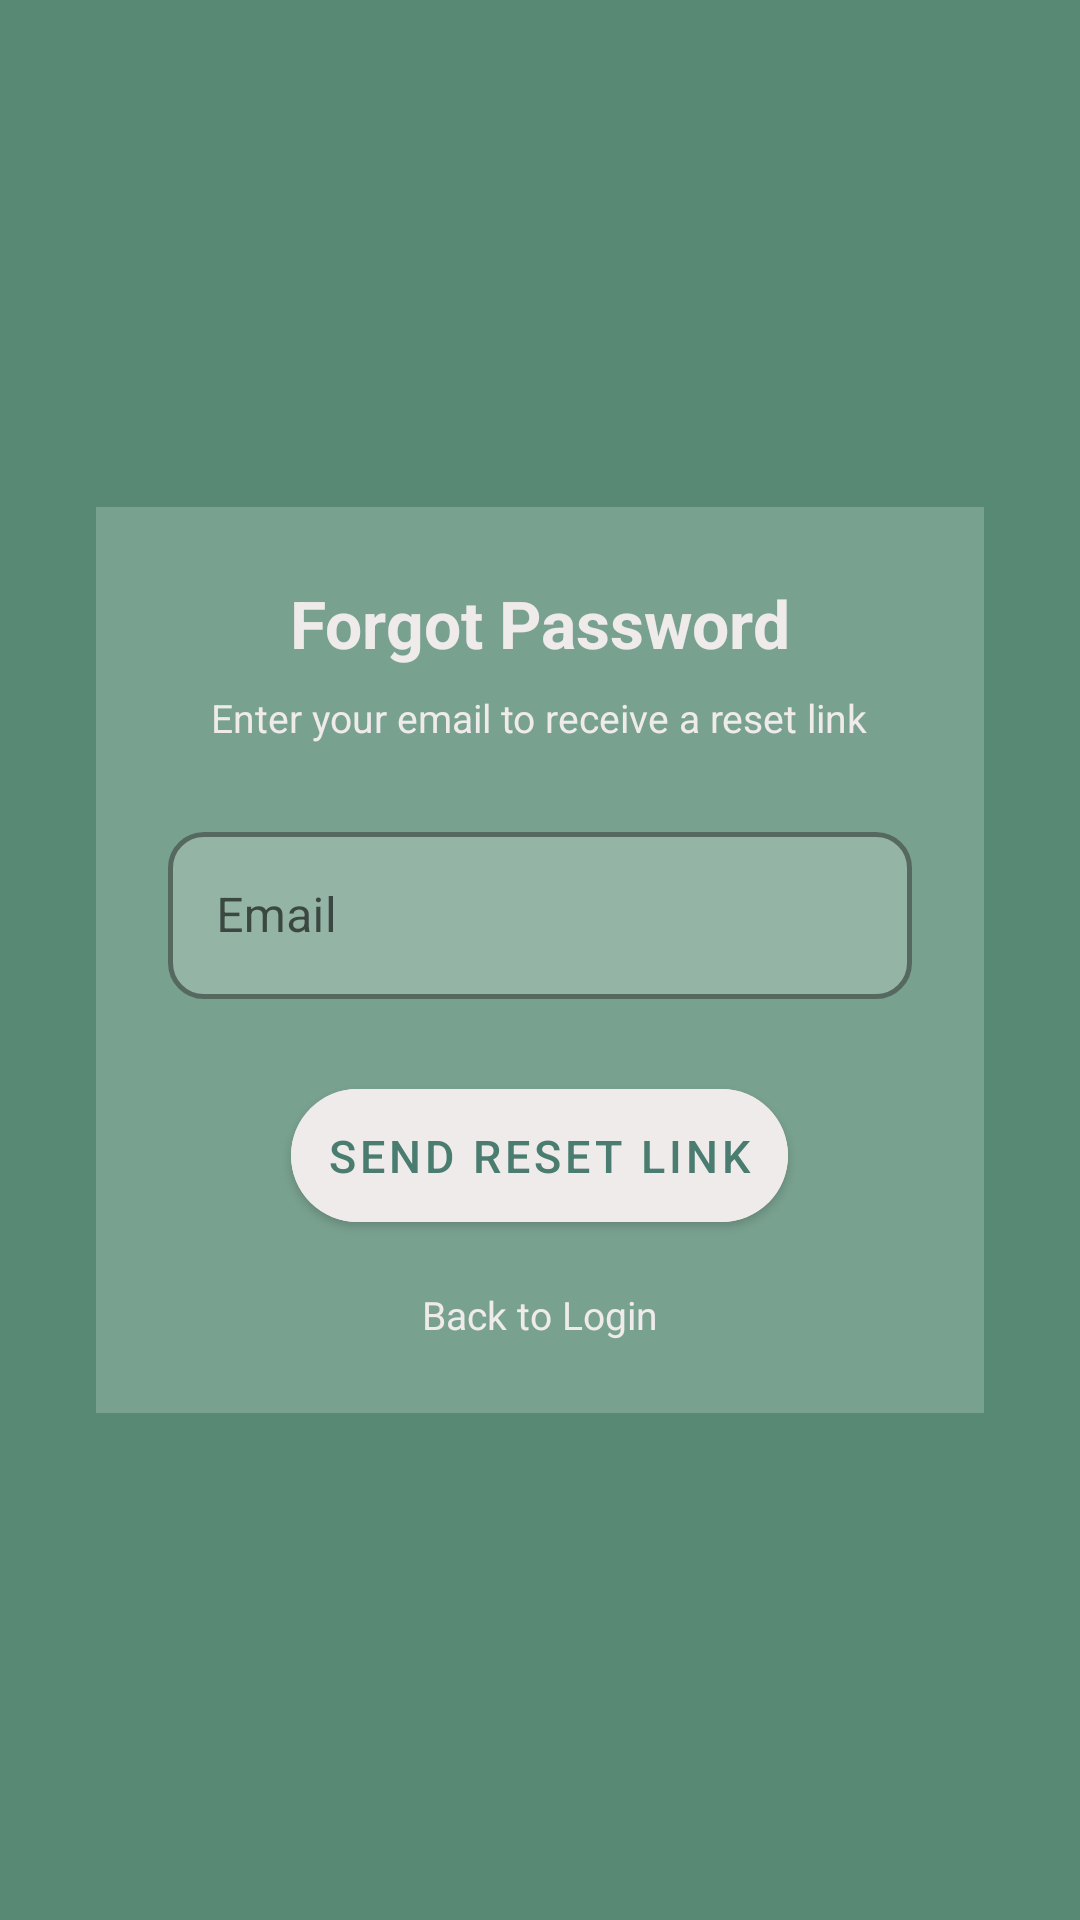

Android layout source for this screen:
<!-- AndroidManifest.xml: application theme Theme.PeerTutoringMarketplace -->
<!-- res/layout/activity_forget_password.xml -->
<?xml version="1.0" encoding="utf-8"?>
<RelativeLayout xmlns:android="http://schemas.android.com/apk/res/android"
    xmlns:app="http://schemas.android.com/apk/res-auto"
    android:layout_width="match_parent"
    android:layout_height="match_parent"
    android:background="#578974">

    <LinearLayout
        android:layout_width="match_parent"
        android:layout_height="match_parent"
        android:orientation="vertical"
        android:gravity="center"
        android:paddingLeft="32dp"
        android:paddingRight="32dp">

        <LinearLayout
            android:layout_width="match_parent"
            android:layout_height="wrap_content"
            android:orientation="vertical"
            android:background="#33FFFFFF"
            android:padding="24dp"
            android:gravity="center_horizontal"
            app:cornerRadius="20dp">

            <TextView
                android:layout_width="wrap_content"
                android:layout_height="wrap_content"
                android:text="Forgot Password"
                android:textColor="#EFEBEB"
                android:textSize="22sp"
                android:textStyle="bold"
                android:layout_marginBottom="8dp"/>

            <TextView
                android:layout_width="wrap_content"
                android:layout_height="wrap_content"
                android:text="Enter your email to receive a reset link"
                android:textColor="#EFEBEB"
                android:textSize="13sp"
                android:gravity="center"
                android:layout_marginBottom="24dp"/>

            <com.google.android.material.textfield.TextInputLayout
                android:id="@+id/emailLayout"
                style="@style/Widget.MaterialComponents.TextInputLayout.OutlinedBox"
                android:layout_width="match_parent"
                android:layout_height="wrap_content"
                android:layout_marginBottom="24dp"
                android:hint="Email"
                app:boxStrokeColor="#EFEBEB"
                app:boxStrokeWidth="1.5dp"
                app:hintTextColor="#EFEBEB"
                app:boxBackgroundColor="#33FFFFFF"
                app:boxCornerRadiusTopStart="12dp"
                app:boxCornerRadiusTopEnd="12dp"
                app:boxCornerRadiusBottomStart="12dp"
                app:boxCornerRadiusBottomEnd="12dp">

                <com.google.android.material.textfield.TextInputEditText
                    android:id="@+id/emailEditText"
                    android:layout_width="match_parent"
                    android:layout_height="wrap_content"
                    android:inputType="textEmailAddress"
                    android:textColor="#EFEBEB"
                    android:textColorHint="#EFEBEB"/>
            </com.google.android.material.textfield.TextInputLayout>

            <com.google.android.material.button.MaterialButton
                android:id="@+id/resetButton"
                android:layout_width="wrap_content"
                android:layout_height="wrap_content"
                android:text="Send Reset Link"
                android:textColor="#4a7c6f"
                android:backgroundTint="#EFEBEB"
                android:paddingLeft="40dp"
                android:paddingRight="40dp"
                android:padding="12dp"
                android:textSize="15sp"
                android:elevation="8dp"
                app:cornerRadius="50dp"
                app:strokeWidth="0dp"/>

            <TextView
                android:id="@+id/backToLoginText"
                android:layout_width="wrap_content"
                android:layout_height="wrap_content"
                android:text="Back to Login"
                android:textColor="#EFEBEB"
                android:textSize="13sp"
                android:layout_marginTop="16dp"/>

        </LinearLayout>
    </LinearLayout>
</RelativeLayout>
<!-- resources referenced by this layout -->
<resources>
  <style name="Theme.PeerTutoringMarketplace" parent="Theme.MaterialComponents.DayNight.NoActionBar.Bridge">
          <item name="colorPrimary">@color/purple_500</item>
          <item name="colorPrimaryVariant">@color/purple_700</item>
          <item name="colorOnPrimary">@color/white</item>
  
          <item name="android:statusBarColor">?attr/colorPrimaryVariant</item>
      </style>
  <color name="purple_500">#FF6200EE</color>
  <color name="purple_700">#FF3700B3</color>
  <color name="white">#FFFFFFFF</color>
</resources>
